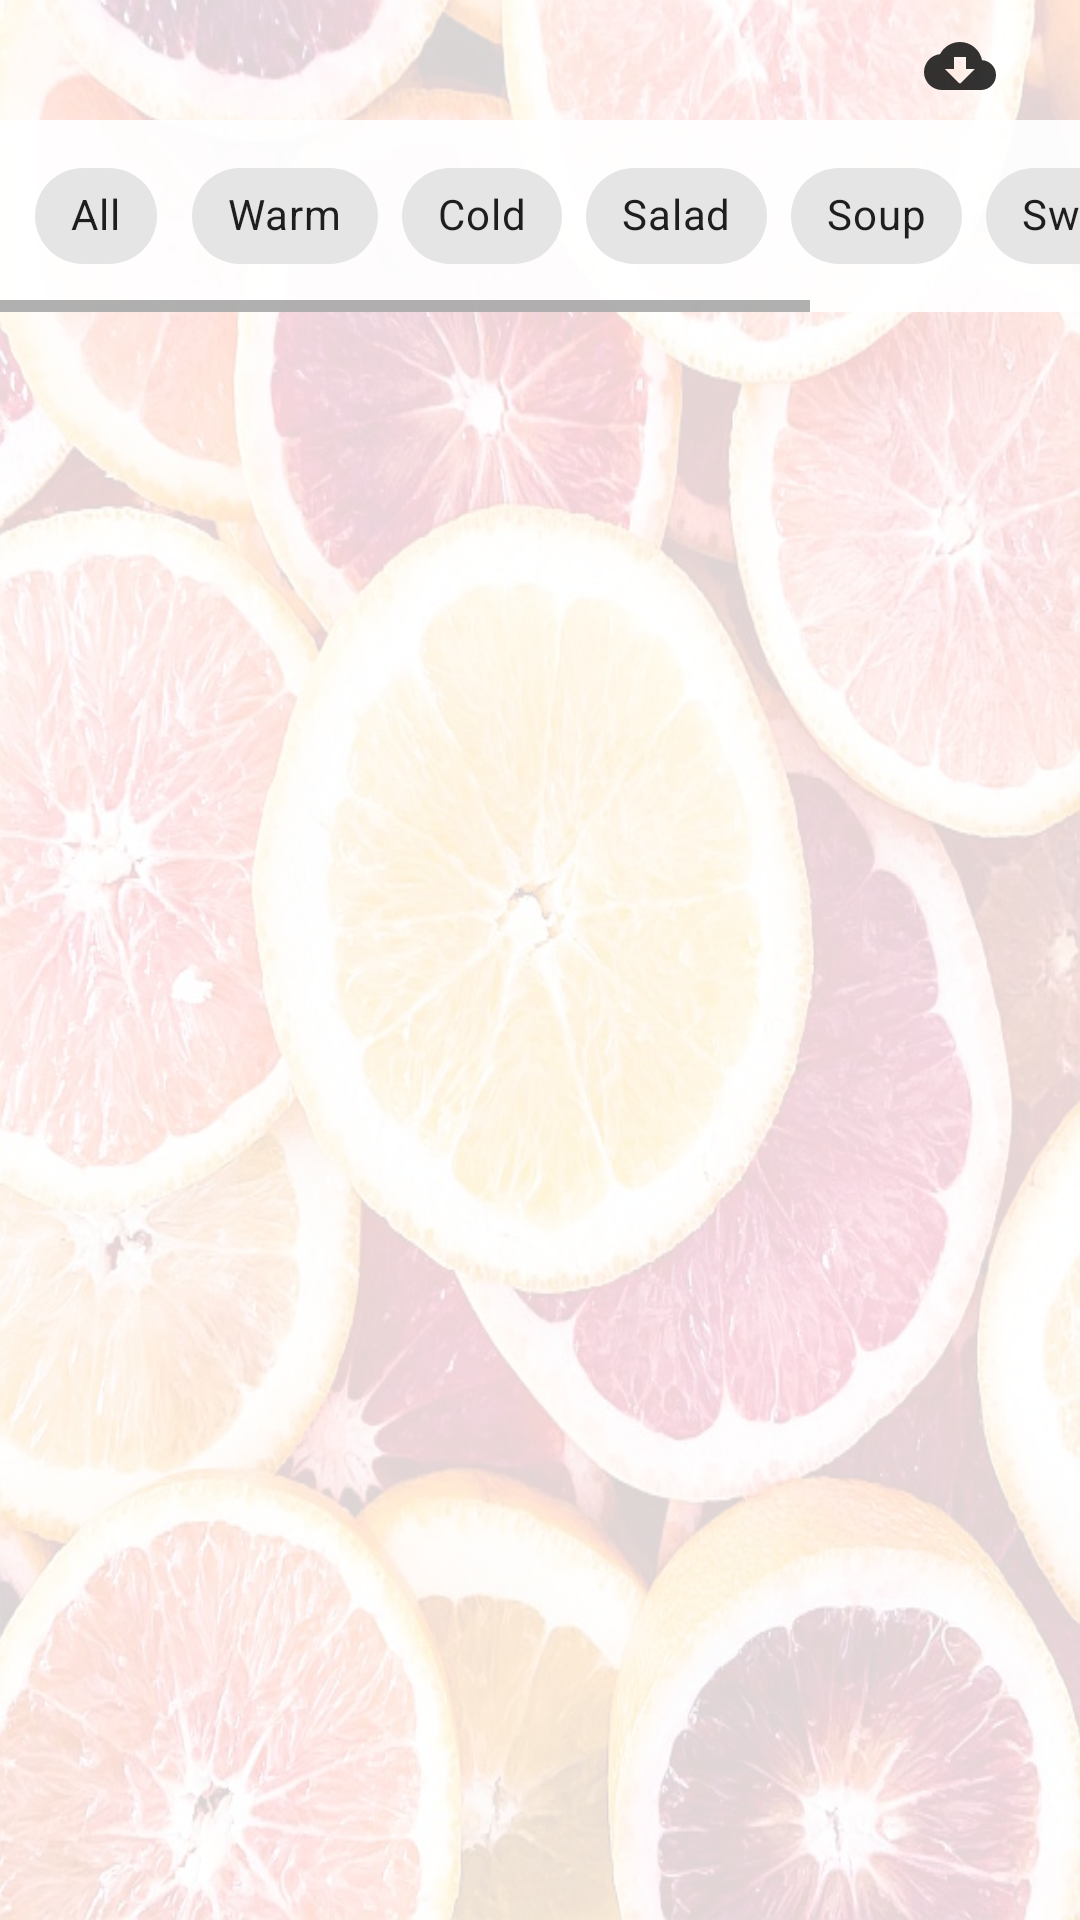

Here is an Android app screen rendered from its layout file. Give the layout XML and the strings, colors and styles it references.
<!-- AndroidManifest.xml: application theme Theme.LilHelper -->
<!-- res/layout/fragment_recipes.xml -->
<?xml version="1.0" encoding="utf-8"?>
<androidx.constraintlayout.widget.ConstraintLayout xmlns:android="http://schemas.android.com/apk/res/android"
    xmlns:app="http://schemas.android.com/apk/res-auto"
    xmlns:tools="http://schemas.android.com/tools"
    android:layout_width="match_parent"
    android:layout_height="match_parent"
    android:background="@drawable/foodbg_pink"
    tools:context=".ui.recipes.RecipesFragment">


    <ImageView
        android:id="@+id/iv_bg_food"
        android:layout_width="match_parent"
        android:layout_height="match_parent"
        android:alpha="0.9"
        android:background="?attr/background"
        app:layout_constraintBottom_toBottomOf="parent"
        app:layout_constraintEnd_toEndOf="parent"
        app:layout_constraintStart_toStartOf="parent"
        app:layout_constraintTop_toTopOf="parent" />

    <HorizontalScrollView
        android:id="@+id/sv_chips"
        android:layout_width="match_parent"
        android:layout_height="wrap_content"
        android:layout_marginTop="40dp"
        android:background="?attr/background"
        android:orientation="horizontal"
        android:scrollbars="horizontal"
        app:layout_constraintEnd_toEndOf="parent"
        app:layout_constraintStart_toStartOf="parent"
        app:layout_constraintTop_toTopOf="parent">

        <com.google.android.material.chip.ChipGroup
            android:id="@+id/cg_categories"
            android:layout_width="wrap_content"
            android:layout_height="wrap_content"
            android:layout_marginStart="8dp"
            android:layout_marginEnd="8dp"
            android:paddingTop="8dp"
            android:paddingEnd="20dp"
            android:paddingBottom="8dp"
            app:singleLine="true"
            app:singleSelection="true">

            <com.google.android.material.chip.Chip
                android:id="@+id/chip_cat_all"
                style="@style/Widget.MaterialComponents.Chip.Filter"
                android:layout_width="wrap_content"
                android:layout_height="wrap_content"
                android:text="@string/cat_0"
                tools:text="Alle" />

            <com.google.android.material.chip.Chip
                android:id="@+id/chip_cat_warm"
                style="@style/Widget.MaterialComponents.Chip.Filter"
                android:layout_width="wrap_content"
                android:layout_height="wrap_content"
                android:text="@string/cat_1"
                tools:text="Warm" />

            <com.google.android.material.chip.Chip
                android:id="@+id/chip_cat_cold"
                style="@style/Widget.MaterialComponents.Chip.Filter"
                android:layout_width="wrap_content"
                android:layout_height="wrap_content"
                android:text="@string/cat_2"
                tools:text="Kalt" />

            <com.google.android.material.chip.Chip
                android:id="@+id/chip_cat_salad"
                style="@style/Widget.MaterialComponents.Chip.Filter"
                android:layout_width="wrap_content"
                android:layout_height="wrap_content"
                android:text="@string/cat_3"
                tools:text="Salat" />

            <com.google.android.material.chip.Chip
                android:id="@+id/chip_cat_soup"
                style="@style/Widget.MaterialComponents.Chip.Filter"
                android:layout_width="wrap_content"
                android:layout_height="wrap_content"
                android:text="@string/cat_4"
                tools:text="Suppe" />

            <com.google.android.material.chip.Chip
                android:id="@+id/chip_cat_sweet"
                style="@style/Widget.MaterialComponents.Chip.Filter"
                android:layout_width="wrap_content"
                android:layout_height="wrap_content"
                android:text="@string/cat_6"
                tools:text="Sweet" />

            <com.google.android.material.chip.Chip
                android:id="@+id/chip_cat_base"
                style="@style/Widget.MaterialComponents.Chip.Filter"
                android:layout_width="wrap_content"
                android:layout_height="wrap_content"
                android:text="@string/cat_5"
                tools:text="Basis" />
        </com.google.android.material.chip.ChipGroup>

    </HorizontalScrollView>


    <ImageButton
        android:id="@+id/ib_recipes_download"
        android:layout_width="wrap_content"
        android:layout_height="wrap_content"
        android:layout_marginEnd="16dp"
        android:backgroundTint="#00FFFFFF"
        android:src="@drawable/ic_cloud"
        app:layout_constraintEnd_toEndOf="parent"
        app:layout_constraintTop_toTopOf="parent"
        app:tint="?attr/colorOnSecondary" />

    <androidx.recyclerview.widget.RecyclerView
        android:id="@+id/rv_recipes"
        android:layout_width="match_parent"
        android:layout_height="0dp"
        android:layout_marginTop="10dp"
        app:layoutManager="androidx.recyclerview.widget.GridLayoutManager"
        app:layout_constraintBottom_toBottomOf="parent"
        app:layout_constraintEnd_toEndOf="parent"
        app:layout_constraintStart_toStartOf="parent"
        app:layout_constraintTop_toBottomOf="@+id/sv_chips"
        tools:listitem="@layout/list_item_recipe" />

    <ProgressBar
        android:id="@+id/pb_recipes"
        style="?android:attr/progressBarStyle"
        android:layout_width="100dp"
        android:layout_height="100dp"
        android:visibility="gone"
        app:layout_constraintBottom_toBottomOf="parent"
        app:layout_constraintEnd_toEndOf="parent"
        app:layout_constraintStart_toStartOf="parent"
        app:layout_constraintTop_toTopOf="parent" />


</androidx.constraintlayout.widget.ConstraintLayout>
<!-- res/layout/list_item_recipe.xml (included above) -->
<?xml version="1.0" encoding="utf-8"?>
<androidx.constraintlayout.widget.ConstraintLayout xmlns:android="http://schemas.android.com/apk/res/android"
    xmlns:app="http://schemas.android.com/apk/res-auto"
    xmlns:tools="http://schemas.android.com/tools"
    android:layout_width="match_parent"
    android:layout_height="wrap_content">

    <androidx.cardview.widget.CardView
        android:id="@+id/cv_item_recipe"
        android:layout_width="match_parent"
        android:layout_height="wrap_content"
        android:layout_marginStart="8dp"
        android:layout_marginTop="8dp"
        android:layout_marginEnd="8dp"
        android:layout_marginBottom="8dp"
        app:cardBackgroundColor="@color/bg_card"
        app:layout_constraintBottom_toBottomOf="parent"
        app:layout_constraintEnd_toEndOf="parent"
        app:layout_constraintStart_toStartOf="parent"
        app:layout_constraintTop_toTopOf="parent">

        <androidx.constraintlayout.widget.ConstraintLayout
            android:layout_width="match_parent"
            android:layout_height="match_parent">

            <LinearLayout
                android:layout_width="match_parent"
                android:layout_height="wrap_content"
                android:orientation="horizontal"
                app:layout_constraintBottom_toBottomOf="parent"
                app:layout_constraintEnd_toEndOf="parent"
                app:layout_constraintStart_toStartOf="parent"
                app:layout_constraintTop_toTopOf="parent">

                <TextView
                    android:id="@+id/tv_item_recipe_title"
                    style="@style/custom_font"
                    android:layout_width="0dp"
                    android:layout_height="wrap_content"
                    android:layout_weight="1"
                    android:padding="16dp"
                    android:textSize="16sp"
                    android:textStyle="bold"
                    android:textColor="@color/bg_transparent_dark"
                    android:hyphenationFrequency="full"
                    tools:text="Linsen-Spinat-Curry" />

                <ImageView
                    android:id="@+id/iv_item_recipe_img"
                    android:layout_width="120dp"
                    android:layout_height="wrap_content"
                    android:layout_margin="3dp"
                    android:adjustViewBounds="true"
                    android:cropToPadding="true"
                    tools:srcCompat="@drawable/tomatensuppe" />
            </LinearLayout>


        </androidx.constraintlayout.widget.ConstraintLayout>

    </androidx.cardview.widget.CardView>

</androidx.constraintlayout.widget.ConstraintLayout>
<!-- resources referenced by this layout -->
<resources>
  <color name="bg_card">#BBFFD5BE</color>
  <color name="bg_transparent_dark">#BB000000</color>
  <!-- drawable foodbg_pink: jpg bitmap (drawable, 149403 bytes) -->
  <!-- drawable ic_cloud (drawable) -->
  <vector android:alpha="0.8" android:height="24dp" android:tint="#000000"
      android:viewportHeight="24" android:viewportWidth="24"
      android:width="24dp" xmlns:android="http://schemas.android.com/apk/res/android">
      <path android:fillColor="@android:color/white" android:pathData="M19.35,10.04C18.67,6.59 15.64,4 12,4 9.11,4 6.6,5.64 5.35,8.04 2.34,8.36 0,10.91 0,14c0,3.31 2.69,6 6,6h13c2.76,0 5,-2.24 5,-5 0,-2.64 -2.05,-4.78 -4.65,-4.96zM17,13l-4.65,4.65c-0.2,0.2 -0.51,0.2 -0.71,0L7,13h3V9h4v4h3z"/>
  </vector>
  <!-- drawable tomatensuppe: jpg bitmap (drawable, 69712 bytes) -->
  <string name="cat_0">All</string>
  <string name="cat_1">Warm</string>
  <string name="cat_2">Cold</string>
  <string name="cat_3">Salad</string>
  <string name="cat_4">Soup</string>
  <string name="cat_5">Basic</string>
  <string name="cat_6">Sweet</string>
  <style name="custom_font" parent="android:Widget.TextView">
          <item name="android:fontFamily">@font/open_sans</item>
      </style>
  <style name="Theme.LilHelper" parent="Theme.MaterialComponents.DayNight.NoActionBar">
          
          <item name="colorPrimary">@color/orange_500</item>
          <item name="colorPrimaryVariant">@color/orange_700</item>
          <item name="colorOnPrimary">@color/white</item>
          
          <item name="colorSecondary">@color/blue_200</item>
          <item name="colorSecondaryVariant">@color/blue_700</item>
          <item name="colorOnSecondary">@color/black</item>
          
          <item name="android:statusBarColor" tools:targetApi="l">?attr/colorPrimaryVariant</item>
          
          <item name="background">@color/bg_transparent_light</item>
  
      </style>
  <color name="orange_500">#FFFF9800</color>
  <color name="orange_700">#FFF57C00</color>
  <color name="white">#FFFFFFFF</color>
  <color name="blue_200">#FF90CAF9</color>
  <color name="blue_700">#FF1976D2</color>
  <color name="black">#FF000000</color>
  <color name="bg_transparent_light">#EEFFFFFF</color>
</resources>
